Image classification data set "dataHa_name" (dupeng24/cloud-removal on GitHub). Class labels (2): clean, cloud.

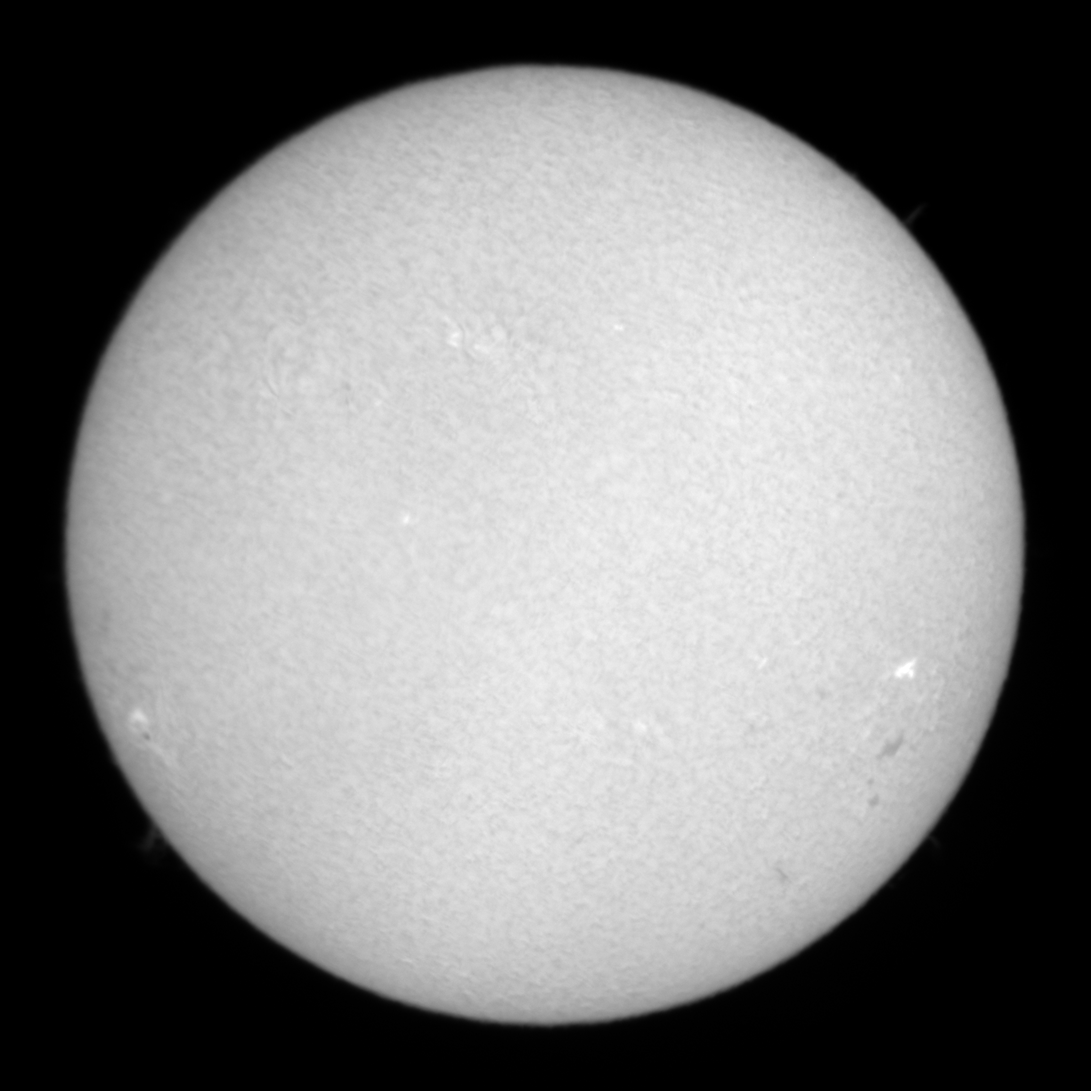
Label: clean

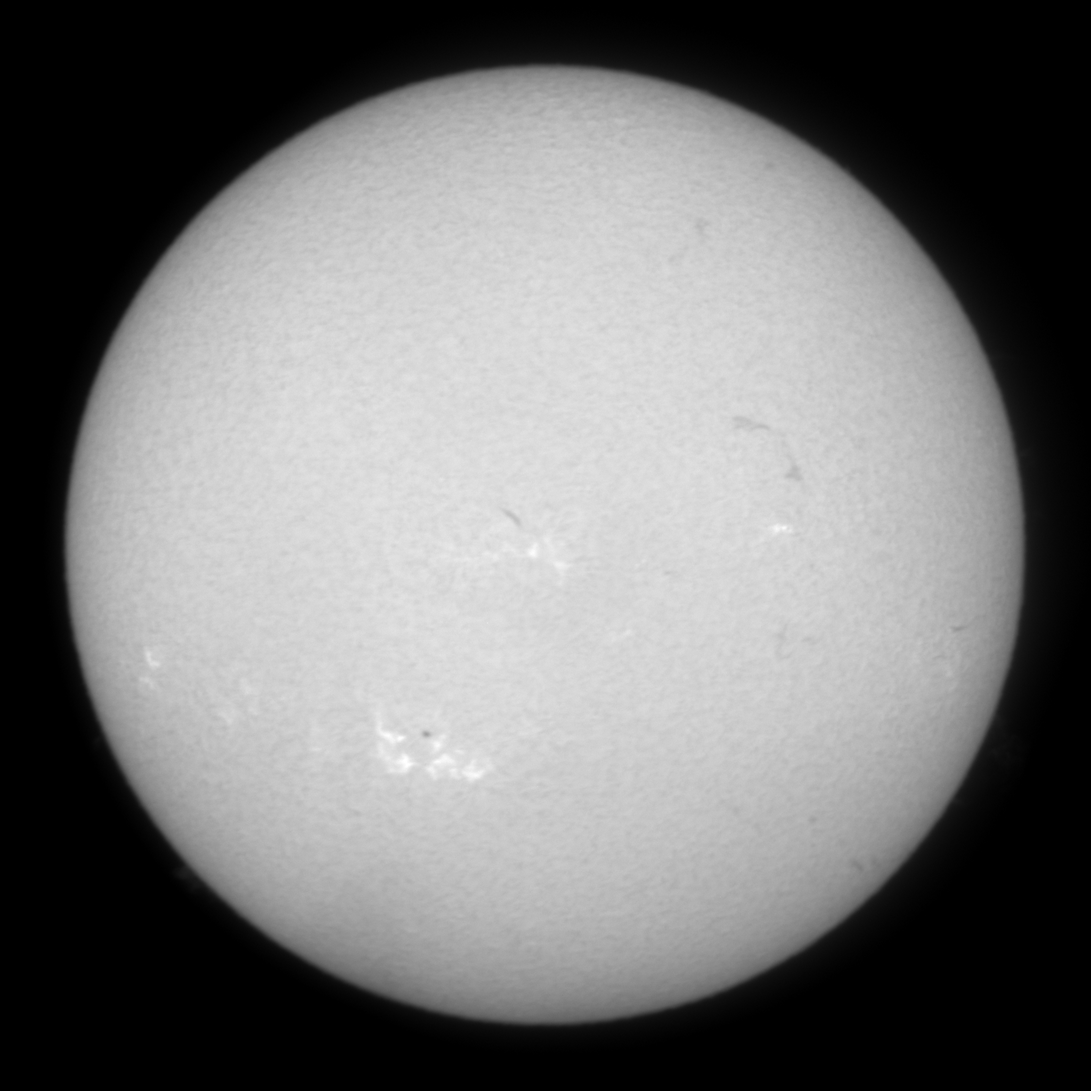
Label: clean

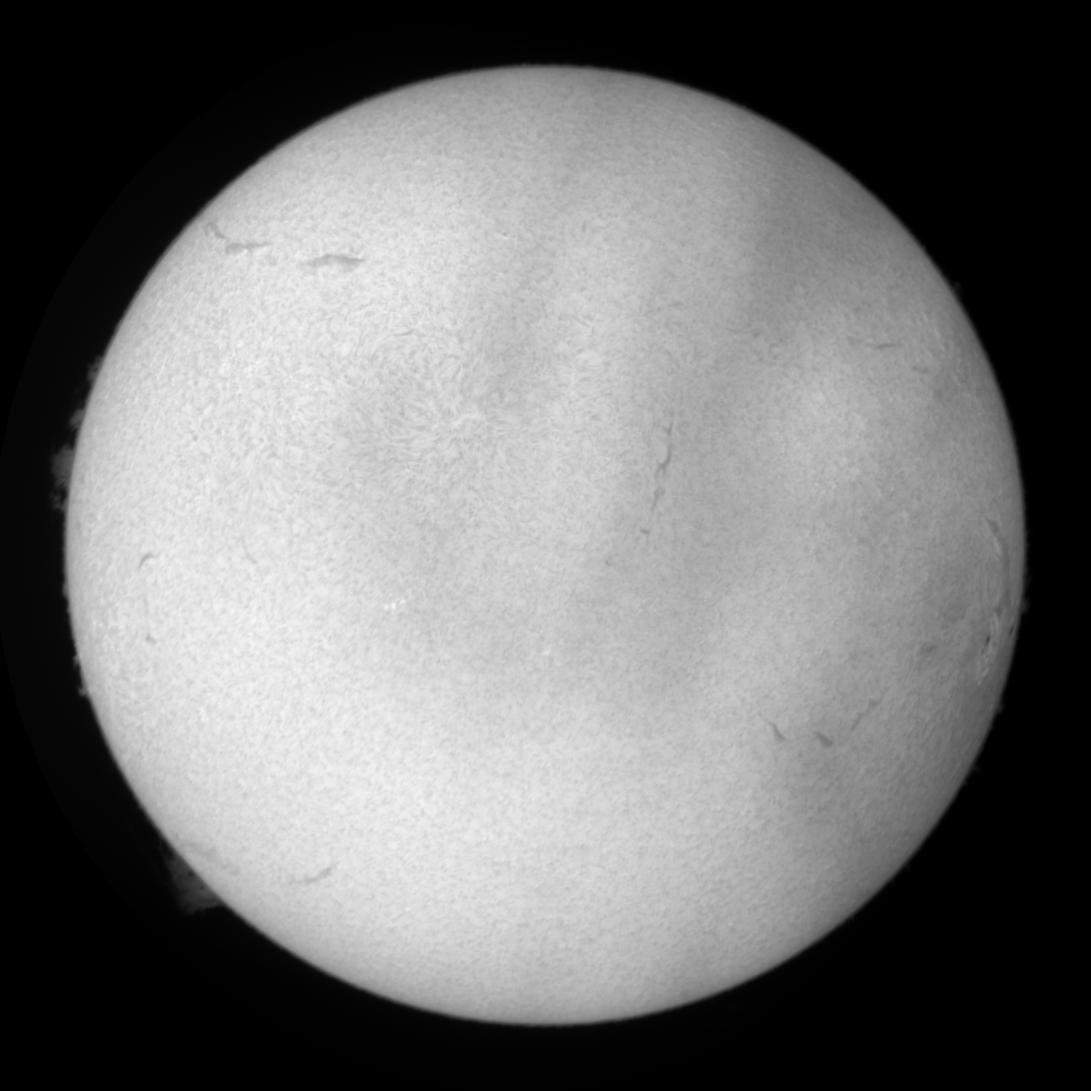
Label: cloud

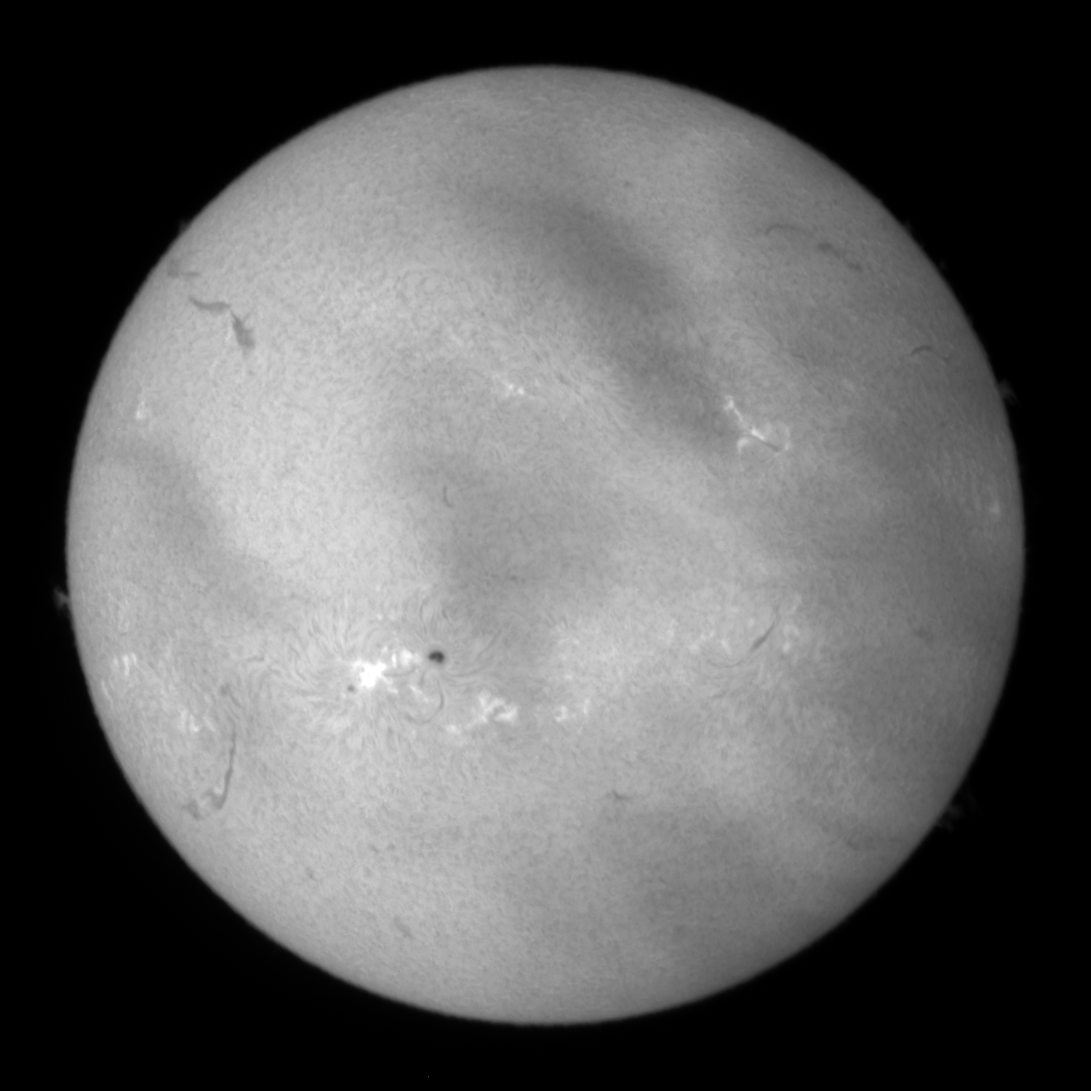
Label: cloud

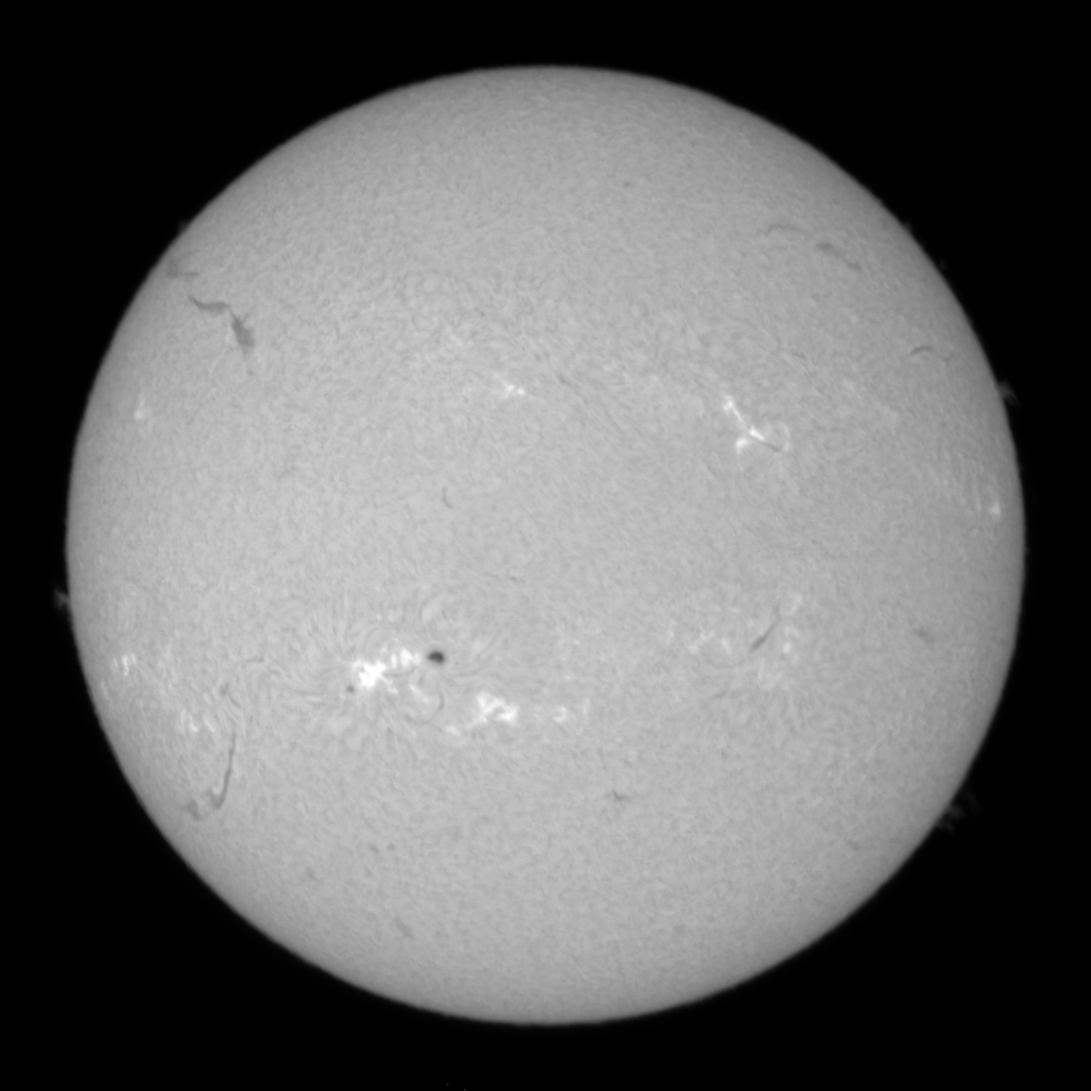
Label: clean

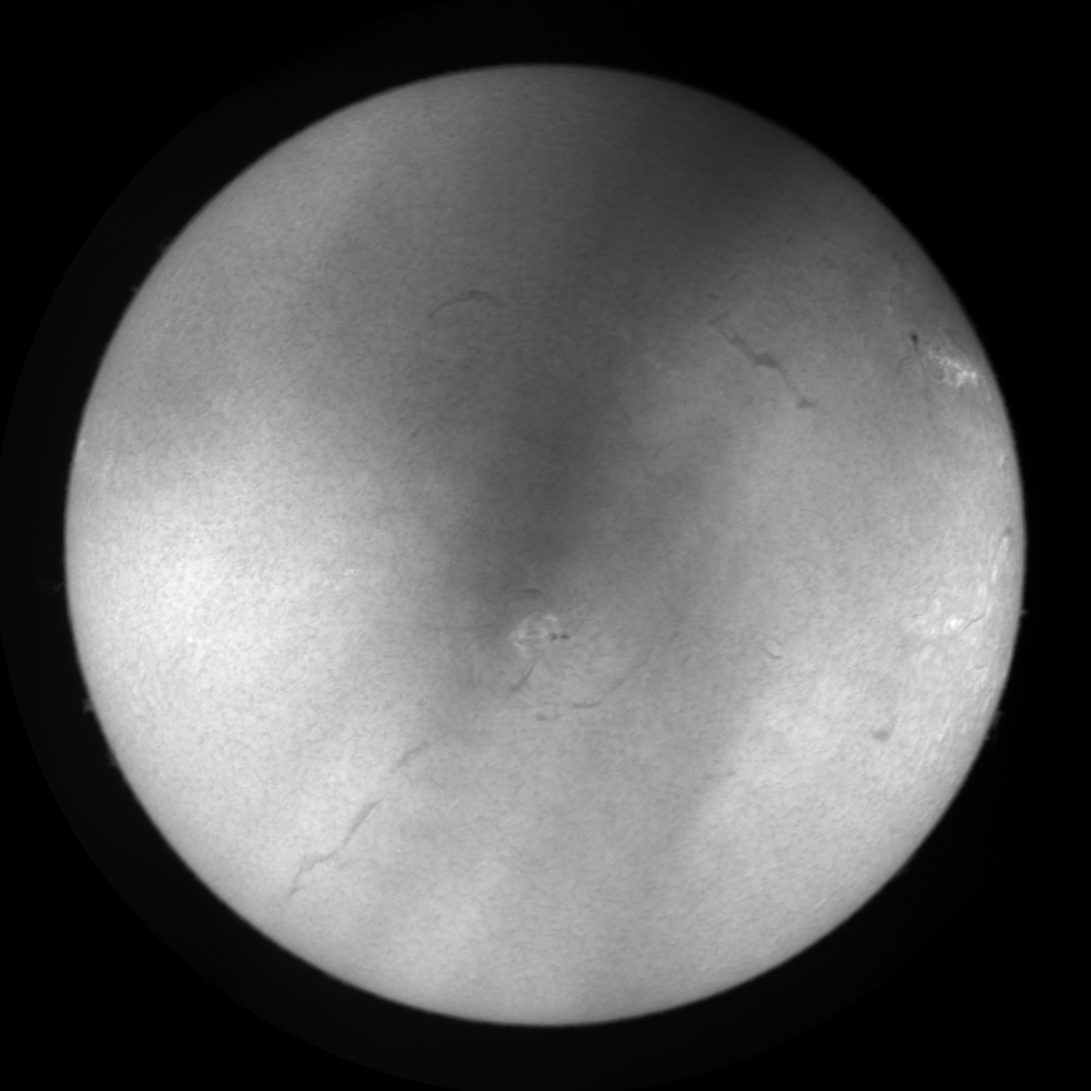
Label: cloud
